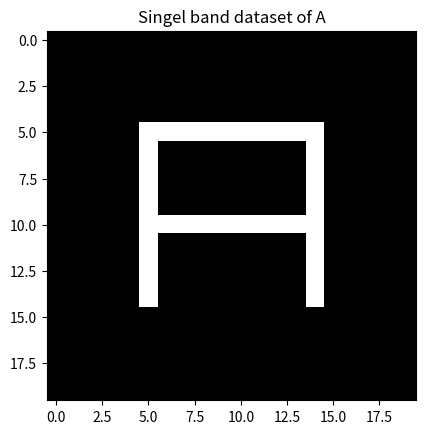

This chart was generated by the following Python code:
#!/usr/bin/env python
# coding: utf-8

# In[49]:


import numpy as np
import matplotlib.pyplot as plt


# In[55]:


num_rows, num_cols = 20,20
single_data = np.zeros((num_rows,num_cols), dtype = (np.uint8))
single_data[5:15,5] = 1
single_data[5:15,14] = 1

single_data[5,5:15] = 1
single_data[10,5:15] = 1
single_data = single_data*255


# In[56]:


plt.imshow(single_data, cmap = 'gray')
plt.title("Singel band dataset of A")
plt.show()


# In[ ]:
